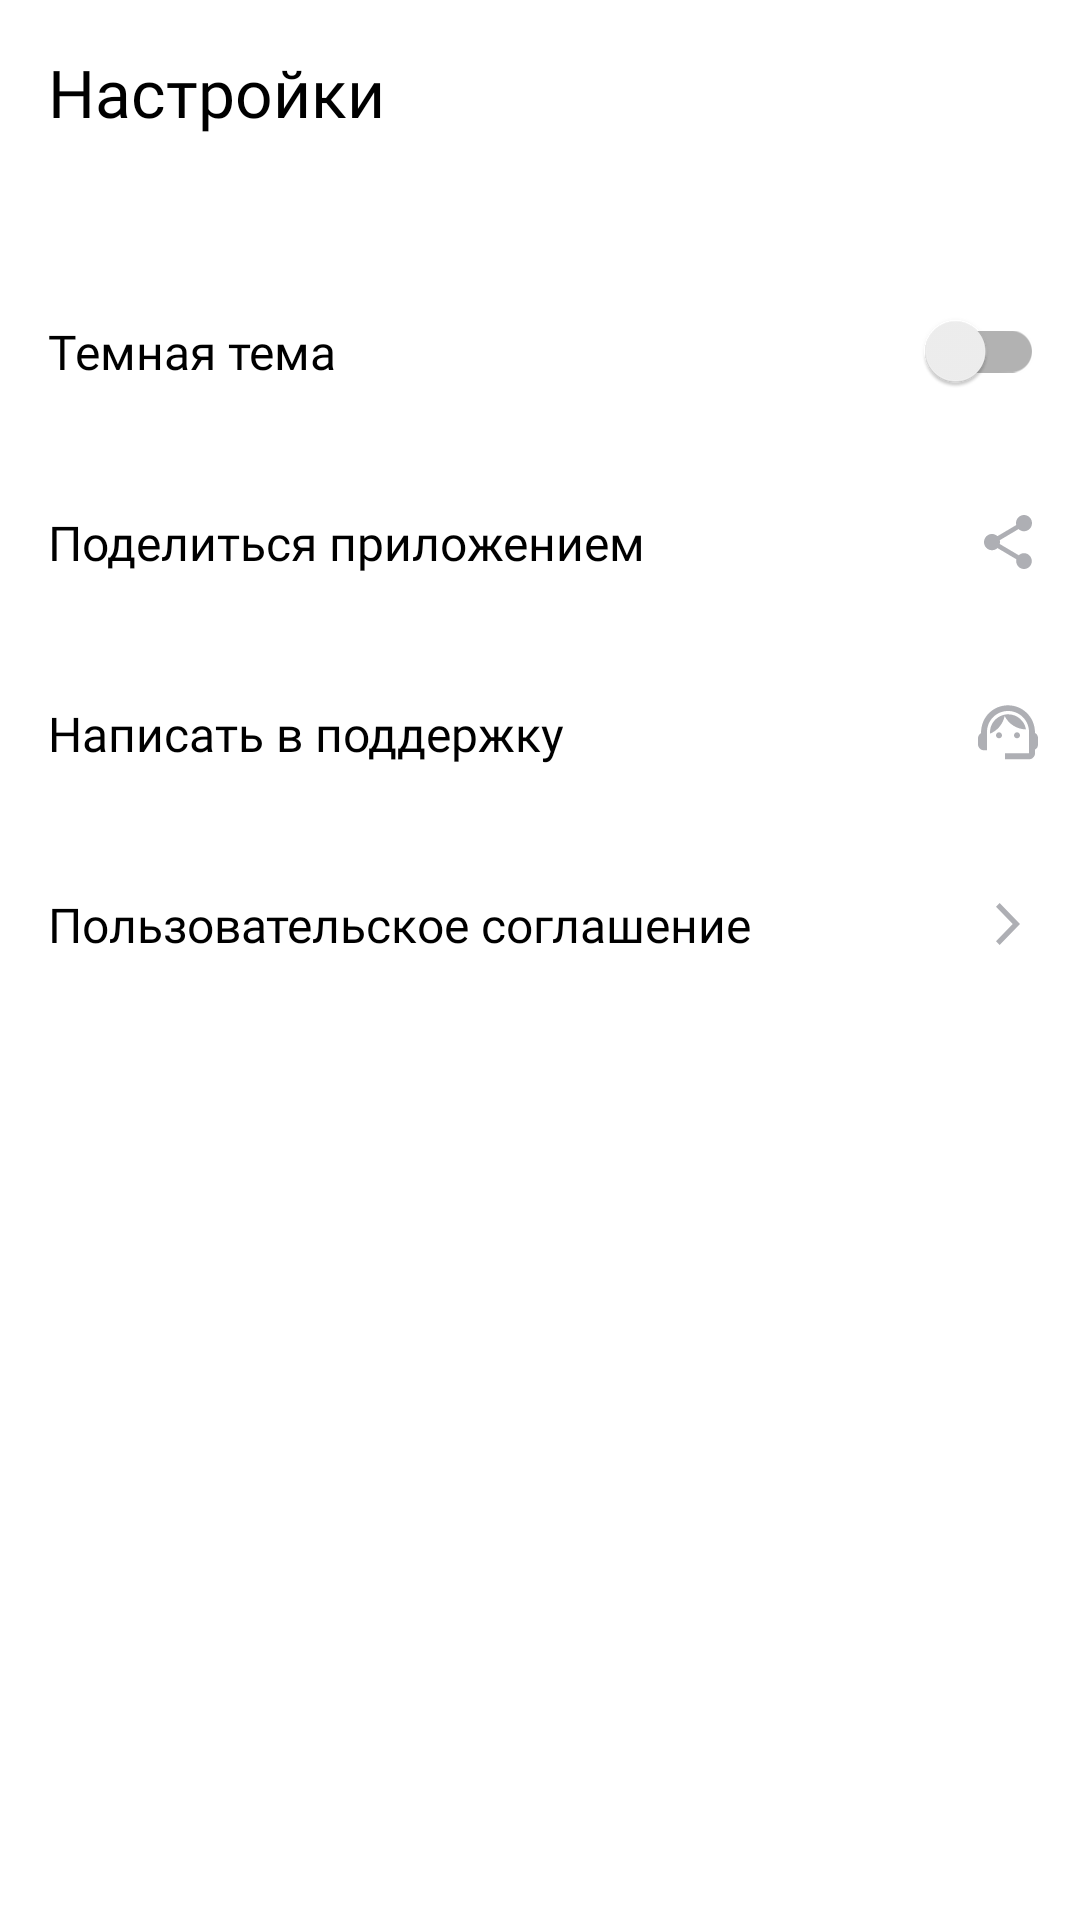

Produce the Android XML layout that renders to this screen, including the resource entries it uses.
<!-- AndroidManifest.xml: application theme Theme.MyApp -->
<!-- res/layout/fragment_settings.xml -->
<?xml version="1.0" encoding="utf-8"?>
<LinearLayout xmlns:android="http://schemas.android.com/apk/res/android"
    xmlns:app="http://schemas.android.com/apk/res-auto"
    xmlns:tools="http://schemas.android.com/tools"
    android:id="@+id/main"
    android:layout_width="match_parent"
    android:layout_height="match_parent"
    android:orientation="vertical"
    android:background="@color/color_background"
    tools:context=".SettingActivity">

    <FrameLayout
        style="@style/FrameStyle"
        android:layout_marginBottom="@dimen/margin_bottom_setting">

        <LinearLayout
            style="@style/LinerStyle">

            <TextView
                android:layout_width="wrap_content"
                android:layout_height="wrap_content"
                android:text="@string/settings"
                style="@style/TextStyleSetting"
                android:layout_marginStart="@dimen/margin_start"
                android:layout_marginTop="@dimen/margin_top"
                android:layout_marginBottom="@dimen/margin_bottom" />
        </LinearLayout>
    </FrameLayout>

        <LinearLayout
            style="@style/LinerStyle">

            <TextView
                style="@style/TextStyle_menu"
                android:layout_weight="1"
                android:text="@string/black_theme"/>

            <com.google.android.material.switchmaterial.SwitchMaterial
                android:layout_width="wrap_content"
                android:layout_height="wrap_content"
                android:id="@+id/controlp"
                android:layout_marginEnd="@dimen/margin_setting_end"
                android:backgroundTint="@color/white"
                app:useMaterialThemeColors="false"
                app:thumbTint="@color/switch_thumb_color"
                app:trackTint="@color/switch_track_color"
                tools:ignore="UseSwitchCompatOrMaterialXml" />
        </LinearLayout>

        <LinearLayout
            android:id="@+id/share"
            style="@style/LinerStyle">

            <TextView
                style="@style/TextStyle_menu"
                android:layout_weight="1"
                android:text="@string/to_share" />

            <ImageButton
                android:id="@+id/vectorShare"
                style="@style/IconStyleButton"
                android:src="@drawable/vectorshare" />

        </LinearLayout>

        <LinearLayout
            android:id="@+id/support"
            style="@style/LinerStyle">

            <TextView
                android:layout_weight="1"
                android:text="@string/to_write"
                style="@style/TextStyle_menu" />

            <ImageButton
                android:id="@+id/supportVector"
                style="@style/IconStyleButton"
                android:src="@drawable/group" />

        </LinearLayout>

        <LinearLayout
            android:id="@+id/agreement"
            style="@style/LinerStyle">

            <TextView
                android:layout_weight="1"
                android:text="@string/agrement"
                style="@style/TextStyle_menu" />

            <ImageButton
                android:id="@+id/agreementVector"
                style="@style/IconStyleButton"
                android:src="@drawable/back" />

        </LinearLayout>

</LinearLayout>
<!-- resources referenced by this layout -->
<resources>
  <color name="white">#FFFFFFFF</color>
  <dimen name="margin_bottom">16dp</dimen>
  <dimen name="margin_bottom_setting">24dp</dimen>
  <dimen name="margin_setting_end">12dp</dimen>
  <dimen name="margin_start">16dp</dimen>
  <dimen name="margin_top">16dp</dimen>
  <!-- drawable back (drawable) -->
  <vector xmlns:android="http://schemas.android.com/apk/res/android"
      android:width="8dp"
      android:height="14dp"
      android:viewportWidth="8"
      android:viewportHeight="14">
    <path
        android:pathData="M0,12.748L1.213,14L8,7L1.213,0L0,1.252L5.573,7L0,12.748Z"
        android:fillColor="@color/iconSetting"/>
  </vector>
  <string name="agrement">Пользовательское соглашение</string>
  <string name="black_theme">Темная тема</string>
  <string name="settings">Настройки</string>
  <string name="to_share">Поделиться приложением</string>
  <string name="to_write">Написать в поддержку</string>
  <style name="FrameStyle">
          <item name="android:layout_width">match_parent</item>
          <item name="android:layout_height">wrap_content</item>
      </style>
  <style name="IconStyleButton">
          <item name="android:layout_width">@dimen/margin_bottom_setting</item>
          <item name="android:layout_height">@dimen/margin_bottom_setting</item>
          <item name="android:backgroundTint">@color/color_background</item>
          <item name="android:layout_marginEnd">@dimen/margin_setting_end</item>
      </style>
  <style name="LinerStyle">
          <item name="android:layout_width">match_parent</item>
          <item name="android:layout_height">wrap_content</item>
          <item name="android:gravity">center_vertical</item>
          <item name="android:orientation">horizontal</item>
      </style>
  <style name="TextStyleSetting">
          <item name="android:backgroundTint">@color/white</item>
          <item name="android:textColor">@color/black_setting</item>
          <item name="android:textSize">22sp</item>
          <item name="android:fontFamily">@font/ys_display_medium</item>
      </style>
  <style name="TextStyle_menu">
          <item name="android:backgroundTint">@color/white</item>
          <item name="android:textColor">@color/black_setting</item>
          <item name="android:textSize">16sp</item>
          <item name="android:layout_width">0dp</item>
          <item name="android:layout_height">wrap_content</item>
          <item name="android:layout_marginStart">@dimen/margin_start</item>
          <item name="android:layout_marginTop">@dimen/layout_margin_setting</item>
          <item name="android:layout_marginBottom">@dimen/layout_margin_setting</item>
          <item name="android:fontFamily">@font/ys_display_regular</item>
      </style>
  <style name="Theme.MyApp" parent="Theme.MaterialComponents.DayNight.NoActionBar">
          <item name="colorPrimary">@color/purple_200</item>
          <item name="colorPrimaryVariant">@color/purple_700</item>
          <item name="colorOnPrimary">@color/black</item>
          <item name="colorSecondary">@color/teal_200</item>
          <item name="colorOnSecondary">@color/black</item>
          <item name="android:statusBarColor">?attr/colorPrimaryVariant</item>
      </style>
  <color name="iconSetting">#AEAFB4</color>
  <color name="color_gray">#AEAFB4</color>
  <color name="black_setting">#000000</color>
  <dimen name="layout_margin_setting">21dp</dimen>
  <color name="purple_200">#FFBB86FC</color>
  <color name="purple_700">#FF3700B3</color>
  <color name="black">#FF000000</color>
  <color name="teal_200">#FF03DAC5</color>
</resources>
